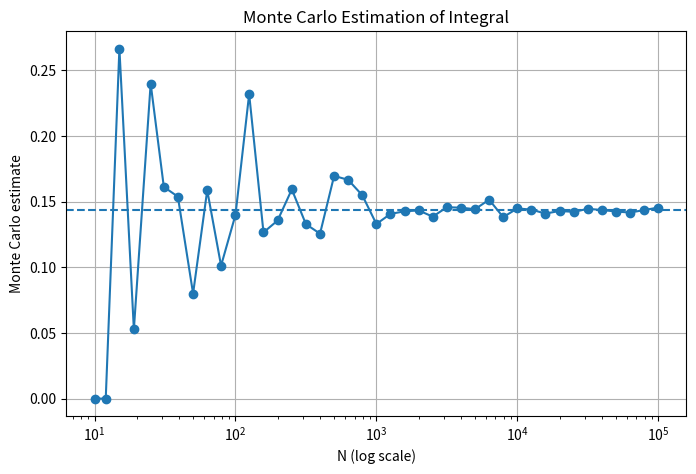

The script that saved this image:
import numpy as np
import matplotlib.pyplot as plt
from scipy.integrate import quad

def f(u):
    return u**4 / (1 + u**6)

A, _ = quad(f, 0, 1)
x_vals = np.arange(1, 5.1, 0.1)
N_vals = np.floor(10**x_vals).astype(int)

E_vals = []

for N in N_vals:
    U = np.random.uniform(0, 1, N)
    V = np.random.uniform(0, 1, N)
    E_vals.append(np.mean(V <= f(U)))

plt.figure(figsize=(8, 5))
plt.plot(N_vals, E_vals, marker='o', linestyle='-')
plt.axhline(A, linestyle='--')
plt.xscale('log')
plt.xlabel('N (log scale)')
plt.ylabel('Monte Carlo estimate')
plt.title('Monte Carlo Estimation of Integral')
plt.grid(True)
plt.show()
